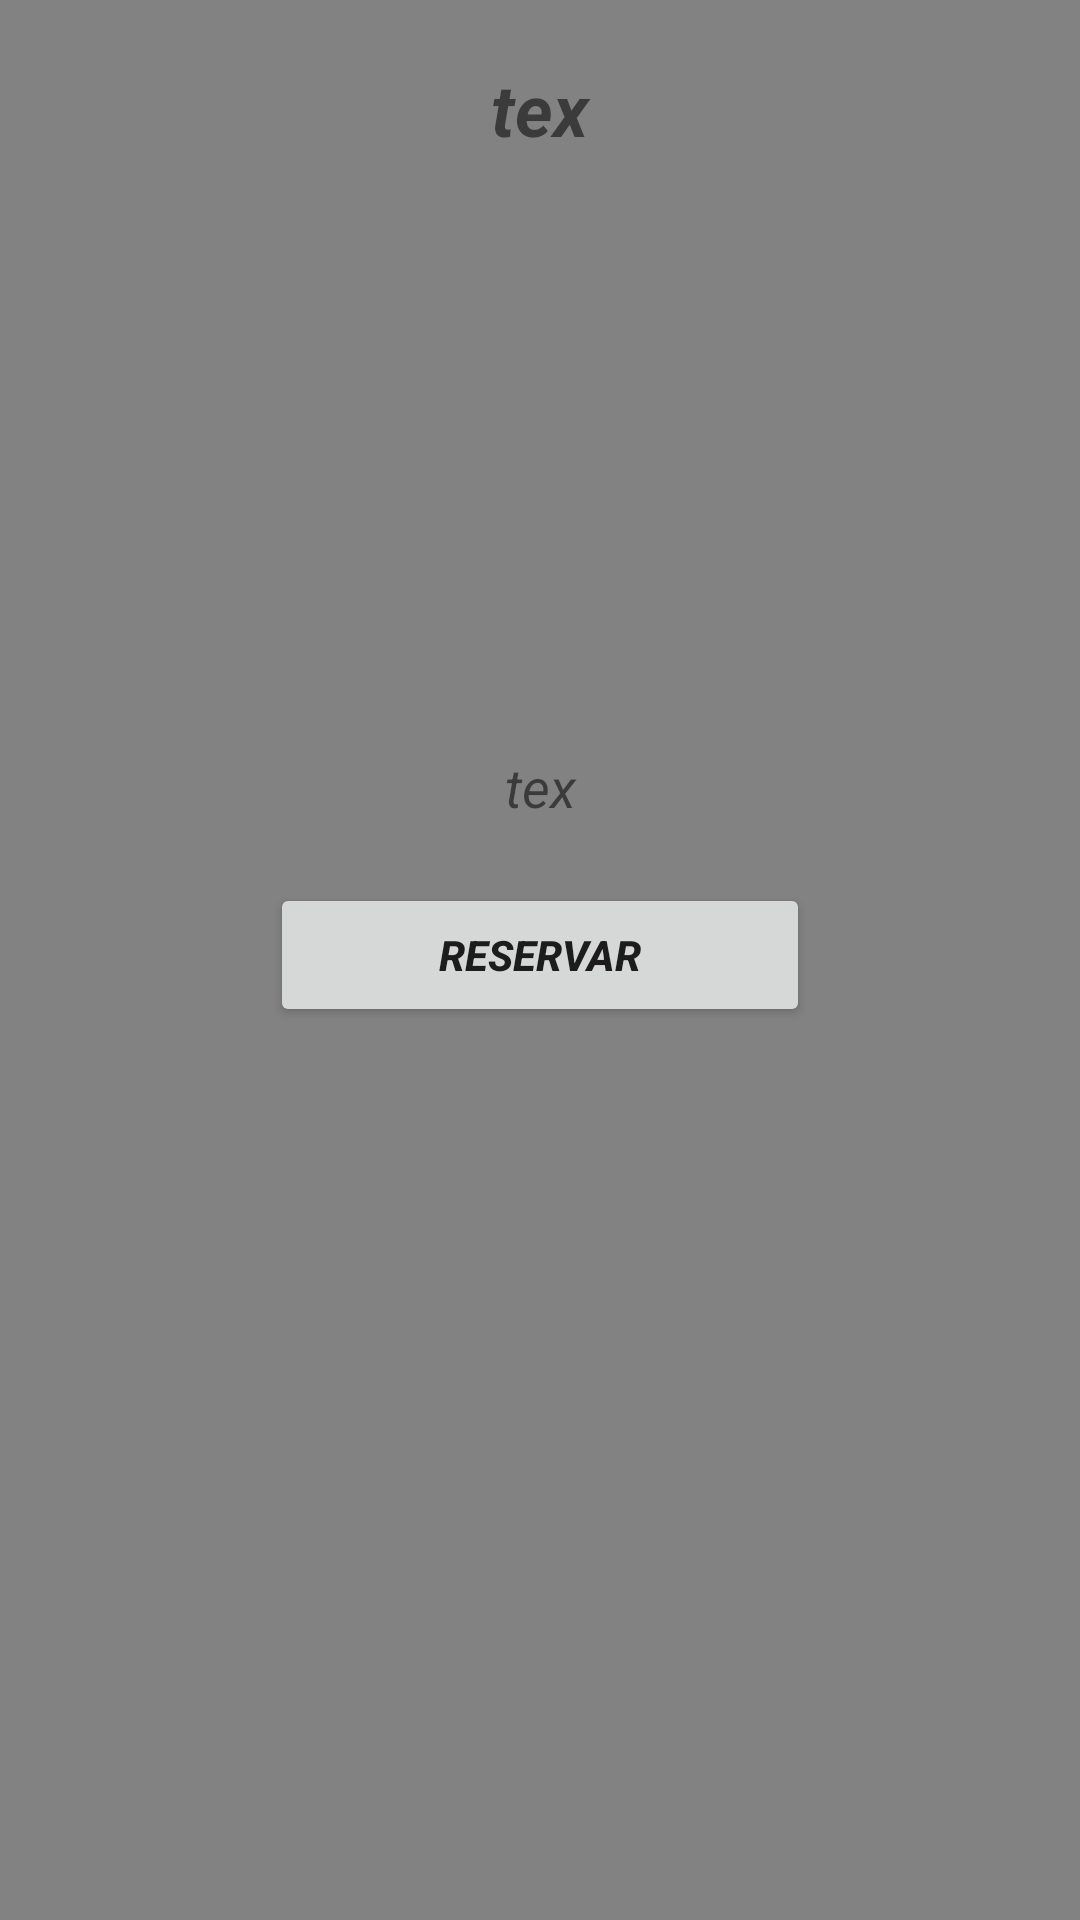

Android layout source for this screen:
<!-- AndroidManifest.xml: application theme AppTheme -->
<!-- res/layout/habdes.xml -->
<?xml version="1.0" encoding="utf-8"?>
<LinearLayout xmlns:android="http://schemas.android.com/apk/res/android"
    android:orientation="vertical"
    android:layout_width="match_parent"
    android:layout_height="match_parent"
    android:background="@color/darkgray">
    <LinearLayout
        android:layout_width="match_parent"
        android:layout_height="20dp"
        android:orientation="horizontal"
        />
    <TextView
        android:layout_width="match_parent"
        android:layout_height="40dp"
        android:id="@+id/nombrehab"
        android:textSize="24dp"
        android:textAlignment="center"
        android:text="tex"
        android:textStyle="bold|italic"/>
    <ImageView
        android:layout_width="match_parent"
        android:layout_height="180dp"
        android:id="@+id/imagehab"
        />
    <LinearLayout
        android:layout_width="match_parent"
        android:layout_height="10dp"
        />
    <TextView
        android:layout_width="match_parent"
        android:layout_height="wrap_content"
        android:id="@+id/descrip"
        android:textSize="18dp"
        android:textAlignment="center"
        android:text="tex"
        android:textStyle="italic"/>
    <LinearLayout
        android:layout_width="match_parent"
        android:layout_height="20dp"
        />
    <LinearLayout
        android:layout_width="match_parent"
        android:layout_height="wrap_content"
        android:orientation="horizontal"
        android:gravity="center">

    <Button
        android:layout_width="180dp"
        android:layout_height="wrap_content"
        android:gravity="center"
        android:text="@string/reserva"
        android:textStyle="bold|italic"
        android:id="@+id/res"
        android:shape="oval"
        />
        </LinearLayout>

</LinearLayout>
<!-- resources referenced by this layout -->
<resources>
  <item name="darkgray" type="color">#838282</item>
  <string name="reserva">Reservar</string>
  <style name="AppTheme" parent="Theme.AppCompat.Light.DarkActionBar">
          
          <item name="colorPrimary">@color/darkgray</item>
          <item name="colorPrimaryDark">@color/darkgray</item>
          <item name="colorAccent">@color/white</item>
      </style>
  <item name="white" type="color">#ffffff</item>
</resources>
